Labelled photos from "dataset", an image-classification folder in assiri/Vision-Transformer. The possible labels are: front or left, front or right, hump, left turn, narrows from left, narrows from right, no horron, no parking, no u-turn, overtaking is forbidden, parking, pedestrian crossing, right or left, right turn, rotor, slow, speed limit 100, speed limit 30, speed limit 40, speed limit 50, speed limit 60, speed limit 80, stop, u-turn.

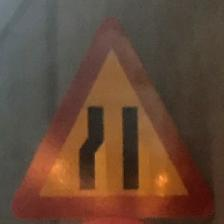
Label: narrows from left

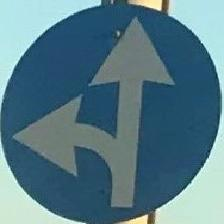
Label: front or right

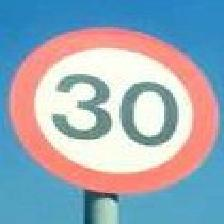
Label: speed limit 30

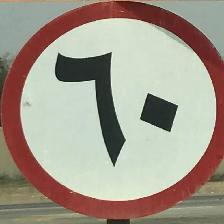
Label: speed limit 60

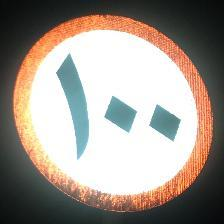
Label: speed limit 100

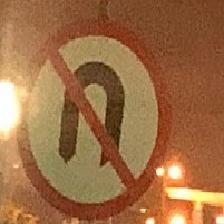
Label: no u-turn
